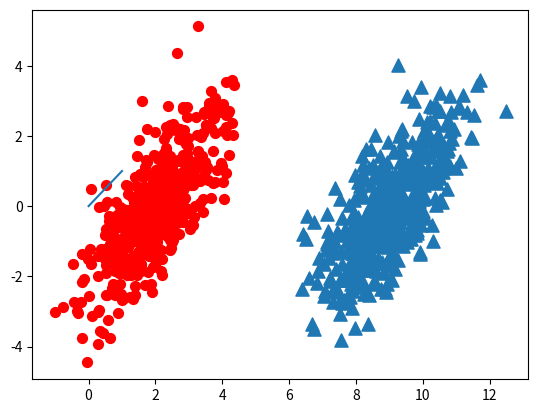

The script that saved this image:
#!/usr/bin/env python
# -*- coding: utf-8 -*-
# @Time    : 2018/12/6 8:52
# @Author  : zhcf1ess
# @Site    : 
# @File    : create2Normal.py
# @Software: PyCharm
from numpy import *
import matplotlib
import matplotlib.pyplot as plt

n = 1000  # number of points to create
xcord0 = []
ycord0 = []
xcord1 = []
ycord1 = []
markers = []
colors = []
fw = open('testSet.txt', 'w')
for i in range(n):
    [r0, r1] = random.standard_normal(2)
    myClass = random.uniform(0, 1)
    if (myClass <= 0.5):
        fFlyer = r0 + 9.0
        tats = 1.0 * r1 + fFlyer - 9.0
        xcord0.append(fFlyer)
        ycord0.append(tats)
    else:
        fFlyer = r0 + 2.0
        tats = r1 + fFlyer - 2.0
        xcord1.append(fFlyer)
        ycord1.append(tats)
    # fw.write("%f\t%f\t%d\n" % (fFlyer, tats, classLabel))

fw.close()
fig = plt.figure()
ax = fig.add_subplot(111)
# ax.scatter(xcord,ycord, c=colors, s=markers)
ax.scatter(xcord0, ycord0, marker='^', s=90)
ax.scatter(xcord1, ycord1, marker='o', s=50, c='red')
plt.plot([0, 1], label='going up')
plt.show()
